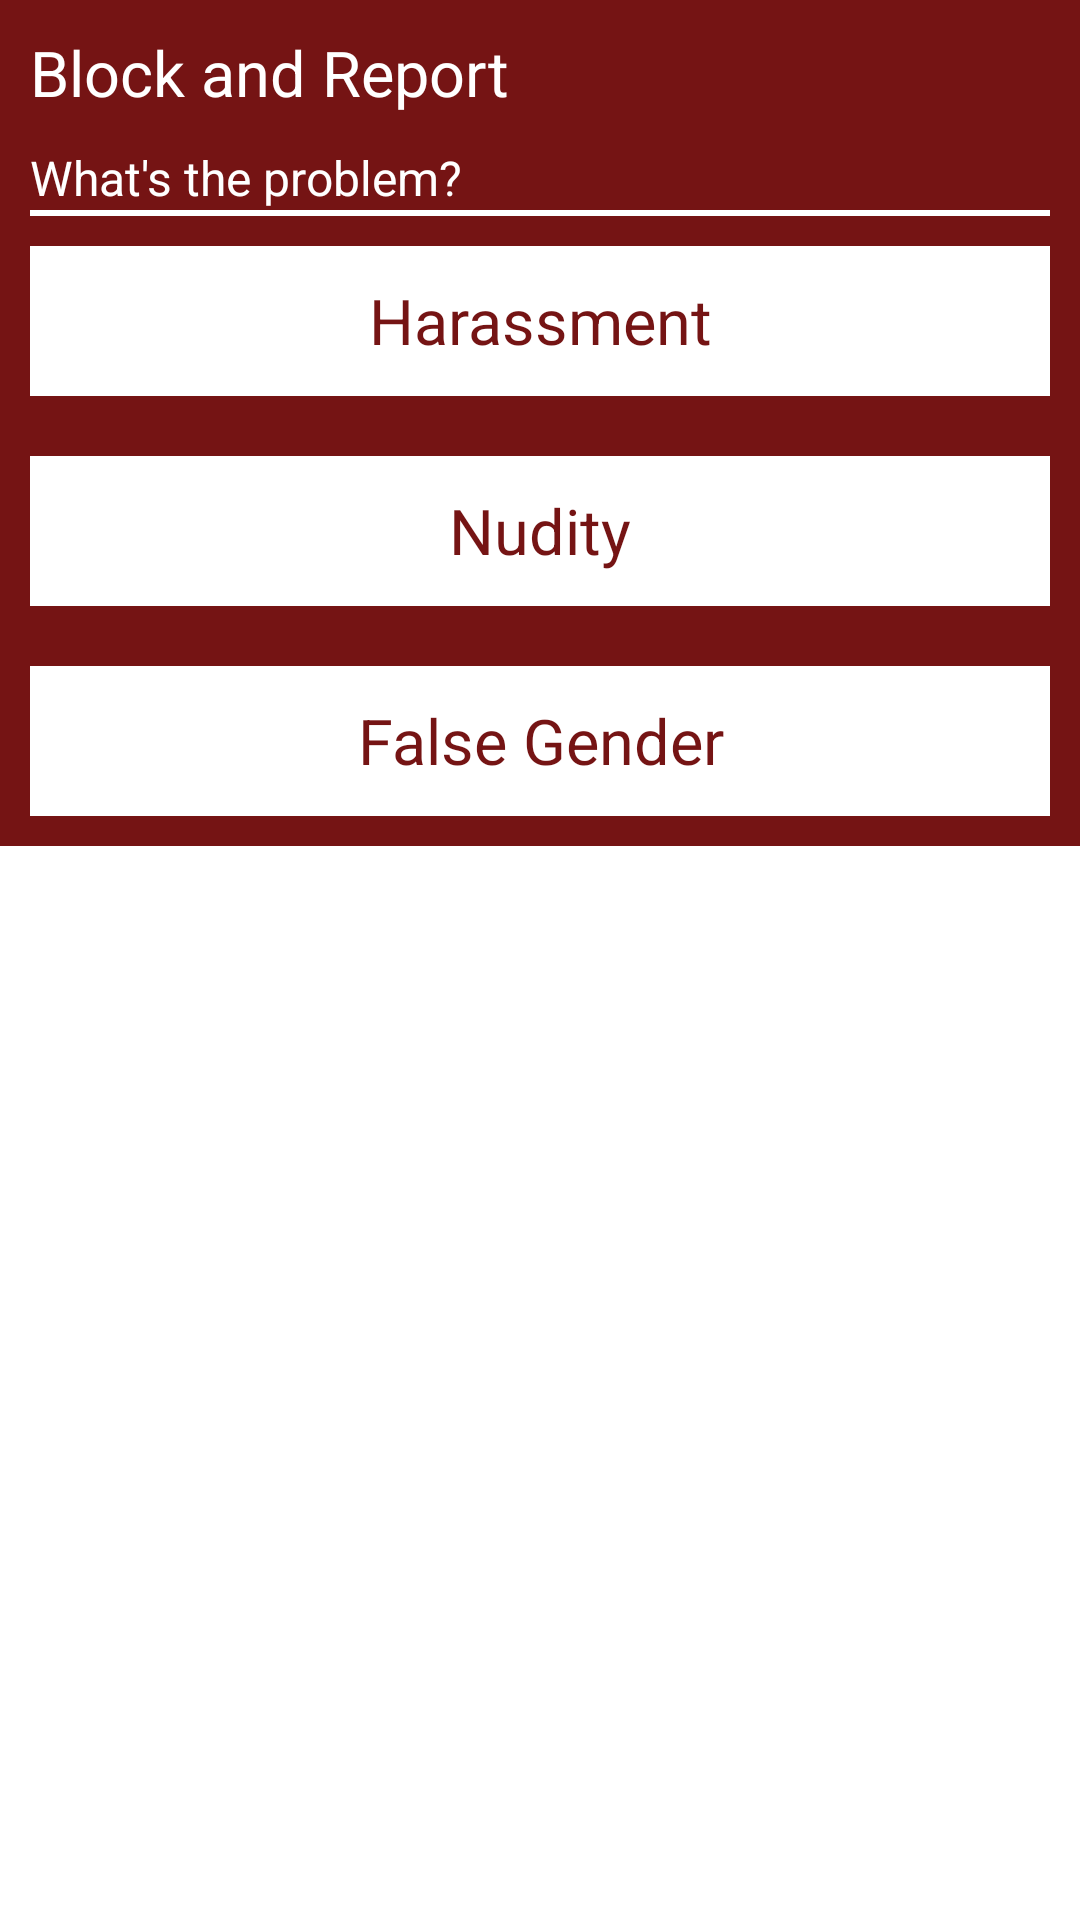

This screen was rendered from an Android layout file. Write that file and the resources it references.
<!-- AndroidManifest.xml: application theme Theme.MyApplication -->
<!-- res/layout/report_dialog.xml -->
<?xml version="1.0" encoding="utf-8"?>
<androidx.constraintlayout.widget.ConstraintLayout xmlns:android="http://schemas.android.com/apk/res/android"
    xmlns:tools="http://schemas.android.com/tools"
    android:layout_width="match_parent"
    android:layout_height="wrap_content">

    <LinearLayout
        android:layout_width="match_parent"
        android:layout_height="wrap_content"
        android:background="@color/bg_color"
        android:orientation="vertical"
        android:paddingHorizontal="10dp"
        tools:ignore="MissingConstraints">

        <LinearLayout
            android:layout_width="match_parent"
            android:layout_height="wrap_content"
            android:orientation="vertical"
            tools:ignore="HardcodedText">

            <TextView
                android:layout_width="match_parent"
                android:layout_height="wrap_content"
                android:layout_marginVertical="10dp"
                android:gravity="start"
                android:text="Block and Report"
                android:textColor="@color/white"
                android:textSize="21sp" />

            <TextView
                android:layout_width="match_parent"
                android:layout_height="wrap_content"
                android:gravity="start"
                android:text="What's the problem?"
                android:textColor="@color/white"
                android:textSize="16sp" />

            <View
                android:layout_width="match_parent"
                android:layout_height="2dp"
                android:background="@color/white" />
        </LinearLayout>

        <LinearLayout
            android:layout_width="match_parent"
            android:layout_height="wrap_content"
            android:orientation="vertical"
            tools:ignore="HardcodedText">


            <TextView
                android:layout_width="match_parent"
                android:layout_height="50dp"
                android:layout_marginVertical="10dp"
                android:background="@color/white"
                android:gravity="center"
                android:text="Harassment"
                android:textColor="@color/bg_color"
                android:textSize="21sp" />

            <TextView
                android:layout_width="match_parent"
                android:layout_height="50dp"
                android:layout_marginVertical="10dp"
                android:background="@color/white"
                android:gravity="center"
                android:text="Nudity"
                android:textColor="@color/bg_color"
                android:textSize="21sp" />

            <TextView
                android:layout_width="match_parent"
                android:layout_height="50dp"
                android:layout_marginVertical="10dp"
                android:background="@color/white"
                android:gravity="center"
                android:text="False Gender"
                android:textColor="@color/bg_color"
                android:textSize="21sp" />
        </LinearLayout>
    </LinearLayout>

</androidx.constraintlayout.widget.ConstraintLayout>
<!-- resources referenced by this layout -->
<resources>
  <color name="bg_color">#751414</color>
  <color name="white">#FFFFFFFF</color>
  <style name="Theme.MyApplication" parent="Theme.MaterialComponents.DayNight.NoActionBar">
          
          <item name="colorPrimary">@color/purple_500</item>
          <item name="colorPrimaryVariant">@color/purple_700</item>
          <item name="colorOnPrimary">@color/white</item>
          
          <item name="colorSecondary">@color/teal_200</item>
          <item name="colorSecondaryVariant">@color/teal_700</item>
          <item name="colorOnSecondary">@color/black</item>
          
          <item name="android:statusBarColor" tools:targetApi="l">?attr/colorPrimaryVariant</item>
          
  
      </style>
  <color name="purple_500">#FF6200EE</color>
  <color name="purple_700">#FF3700B3</color>
  <color name="teal_200">#FF03DAC5</color>
  <color name="teal_700">#FF018786</color>
  <color name="black">#FF000000</color>
</resources>
